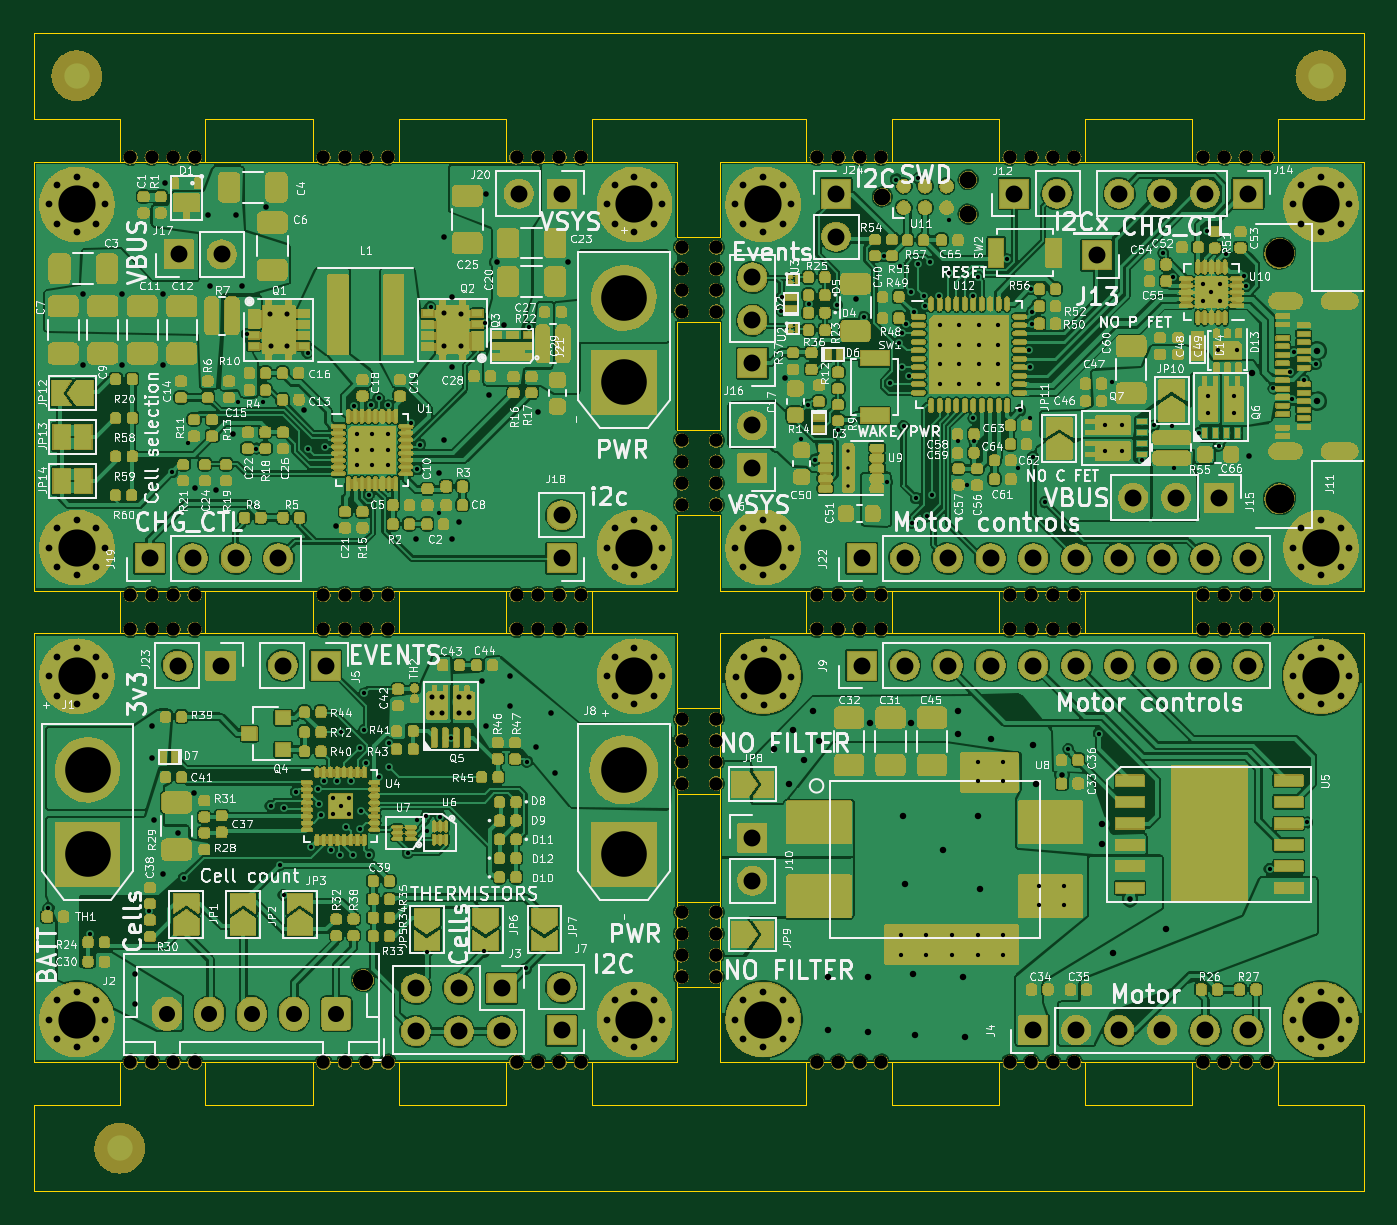
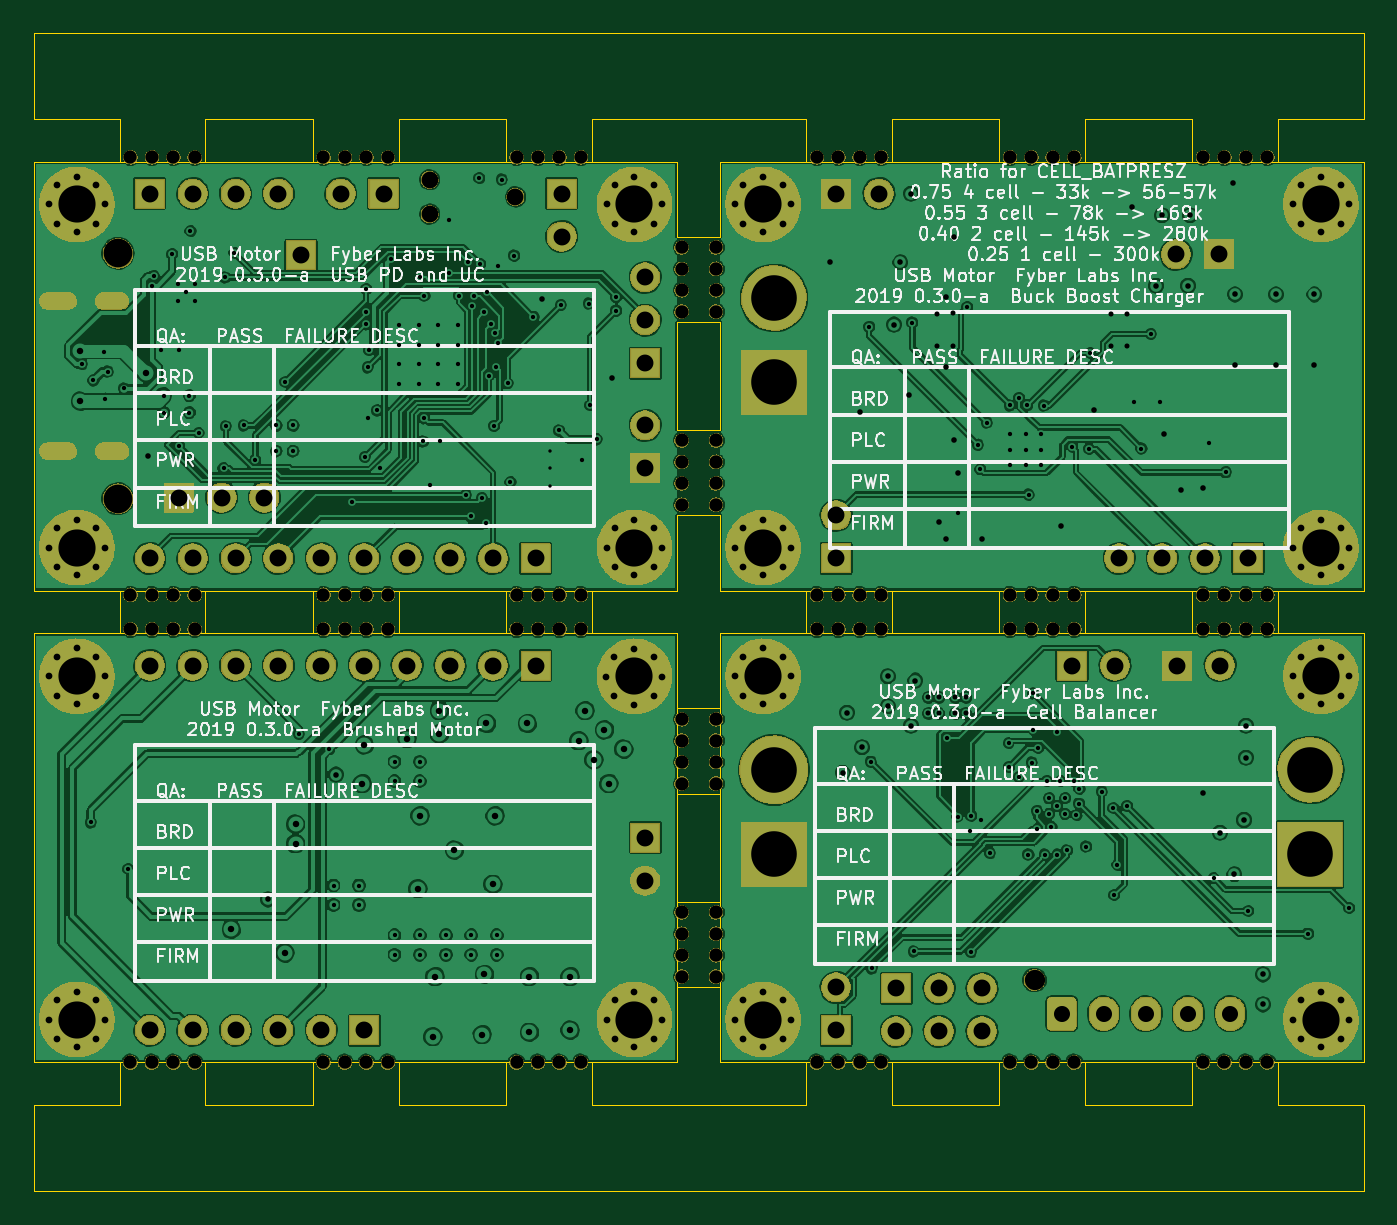
Circuit board: 10 layer files. Board 78.7 x 68.6 mm.
- bottom_mask: usb-motor-B_Mask.gbs (458210 bytes)
- paste: usb-motor-B_Paste.gbp (531 bytes)
- bottom_silk: usb-motor-B_SilkS.gbo (114881 bytes)
- bottom_copper: usb-motor-Back.gbl (430484 bytes)
- outline: usb-motor-Edge_Cuts.gm1 (7983 bytes)
- top_mask: usb-motor-F_Mask.gts (995030 bytes)
- paste: usb-motor-F_Paste.gtp (241486 bytes)
- top_silk: usb-motor-F_SilkS.gto (252975 bytes)
- top_copper: usb-motor-Front.gtl (791602 bytes)
- drill: usb-motor.drl (10542 bytes)

=== bottom_mask: usb-motor-B_Mask.gbs (458210 bytes, source omitted) ===
=== paste: usb-motor-B_Paste.gbp ===
G04 #@! TF.GenerationSoftware,KiCad,Pcbnew,(5.99.0-58-gd4aa502be)*
G04 #@! TF.CreationDate,2019-09-04T01:14:32-07:00*
G04 #@! TF.ProjectId,usb-motor,7573622d-6d6f-4746-9f72-2e6b69636164,rev?*
G04 #@! TF.SameCoordinates,Original*
G04 #@! TF.FileFunction,Paste,Bot*
G04 #@! TF.FilePolarity,Positive*
%FSLAX46Y46*%
G04 Gerber Fmt 4.6, Leading zero omitted, Abs format (unit mm)*
G04 Created by KiCad (PCBNEW (5.99.0-58-gd4aa502be)) date 2019-09-04 01:14:32*
%MOMM*%
%LPD*%
G04 APERTURE LIST*
G04 APERTURE END LIST*
M02*

=== bottom_silk: usb-motor-B_SilkS.gbo (114881 bytes, source omitted) ===
=== bottom_copper: usb-motor-Back.gbl (430484 bytes, source omitted) ===
=== outline: usb-motor-Edge_Cuts.gm1 (7983 bytes, source omitted) ===
=== top_mask: usb-motor-F_Mask.gts (995030 bytes, source omitted) ===
=== paste: usb-motor-F_Paste.gtp (241486 bytes, source omitted) ===
=== top_silk: usb-motor-F_SilkS.gto (252975 bytes, source omitted) ===
=== top_copper: usb-motor-Front.gtl (791602 bytes, source omitted) ===
=== drill: usb-motor.drl (10542 bytes, source omitted) ===
